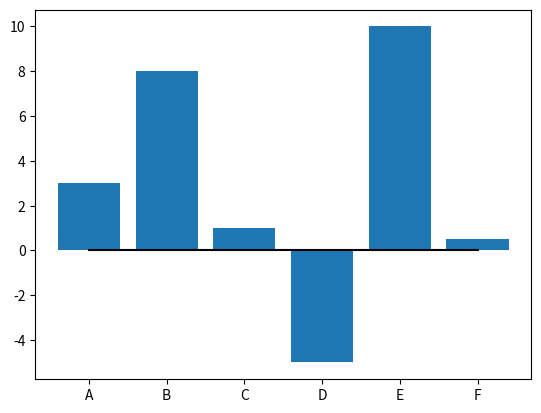

Reproduce this figure in Python.
import matplotlib.pyplot as plt
import numpy as np

x = np.array(["A", "B", "C", "D","E","F"])
y = np.array([3, 8, 1,-5,10,.5])
l = np.array([0,0,0,0,0,0])
plt.plot(l, color='black')
plt.bar(x,y)
plt.show()